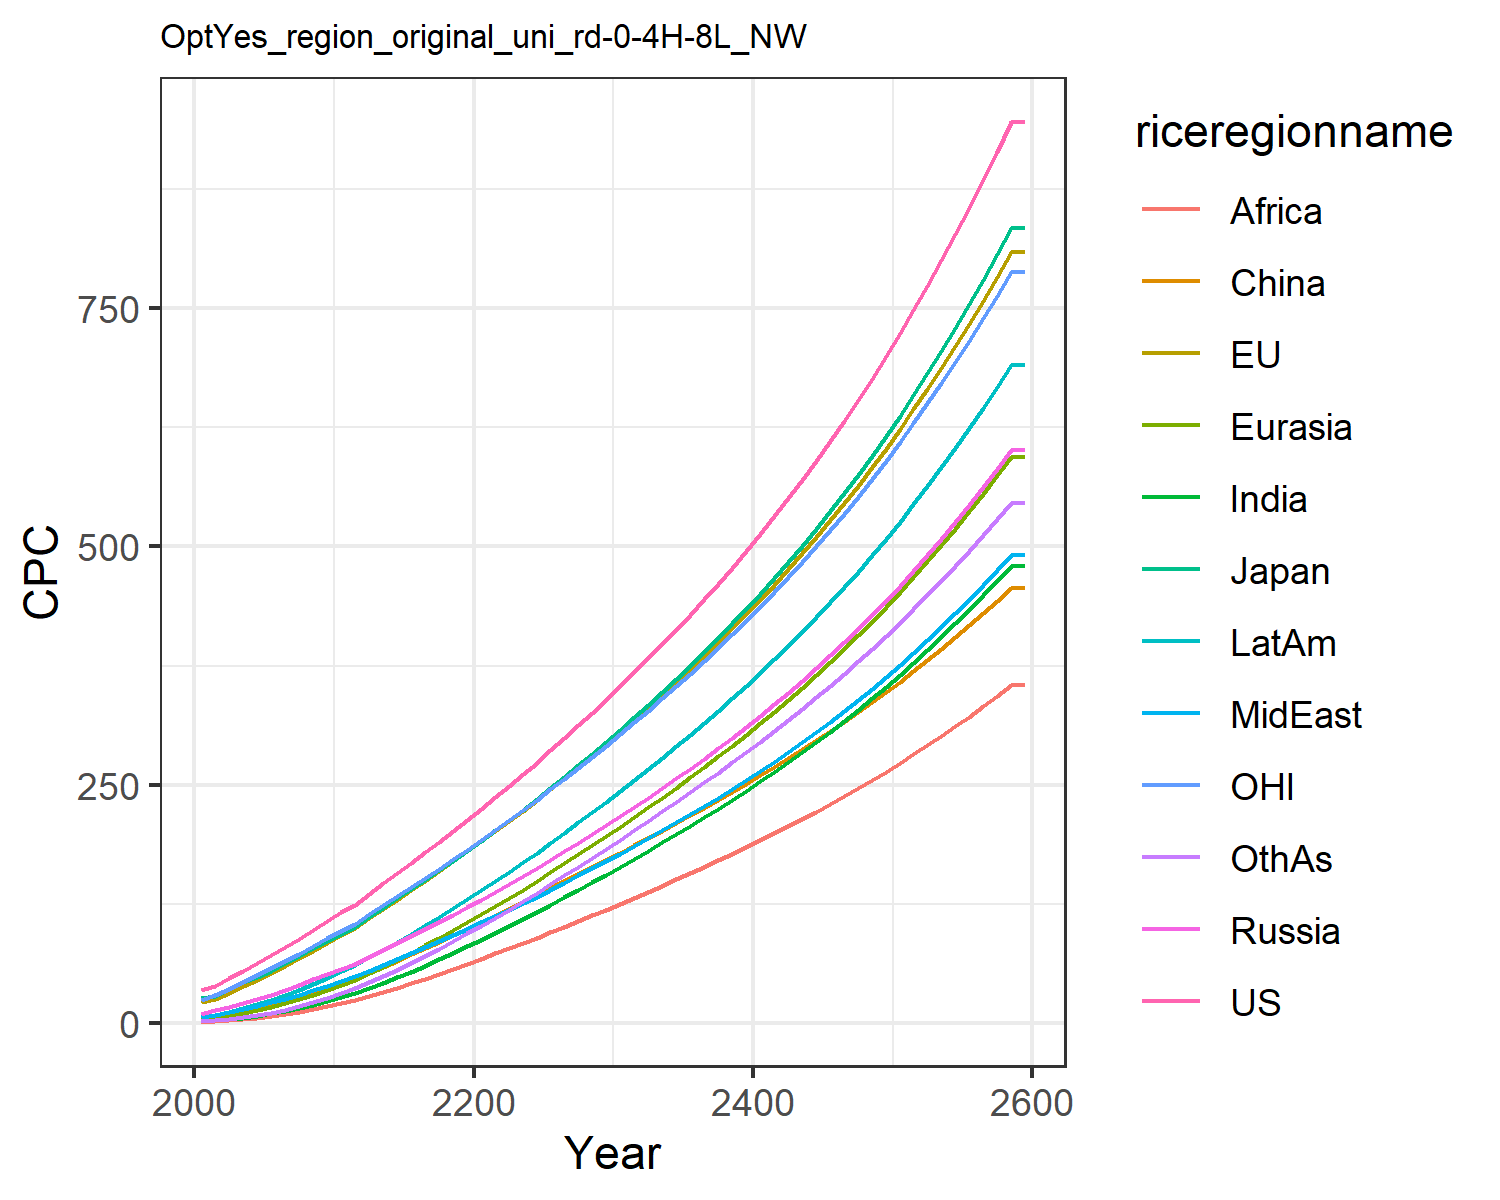

The data file committed next to this chart (first rows):
34.27655418834756, 21.921925291628057, 25.678620700015504, 9.586257762504443, 4.1638149164606455, 2.6244810886730163, 1.5649188229528825, 6.243077293775763, 1.1909548557045397, 6.264255226616376, 24.15874295294021, 2.1158342029624206
38.94, 25.55, 28.71, 13.19, 5.356, 6.617, 2.669, 8.619, 1.797, 8.77, 29.13, 2.778
46.91, 31.81, 35.44, 16.93, 7.518, 9.103, 3.956, 11.37, 2.702, 11.91, 35.83, 4.165
54.85, 38.28, 42.55, 20.89, 10.07, 11.96, 5.553, 14.41, 3.854, 15.54, 42.74, 5.933
62.93, 45.09, 48.04, 25.11, 13.04, 15.18, 7.534, 17.84, 5.349, 19.67, 49.86, 8.16
71.3, 52.29, 54.83, 29.72, 16.47, 18.76, 9.884, 21.51, 7.142, 24.25, 57.28, 10.83
79.82, 59.84, 62.35, 34.73, 20.38, 22.78, 12.59, 25.41, 9.173, 29.31, 64.9, 13.93
88.52, 67.68, 70.14, 40.04, 24.73, 27.15, 15.69, 29.58, 11.51, 34.83, 72.75, 17.51
97.42, 75.81, 78.18, 45.61, 29.52, 31.88, 19.17, 33.99, 14.15, 40.79, 80.83, 21.56
106.6, 83.75, 85.78, 50.89, 34.48, 36.63, 23.03, 38.98, 17.29, 47.15, 88.59, 26.15
116.5, 92.01, 93.72, 56.36, 39.81, 41.45, 27.26, 44.37, 20.77, 54.01, 96.6, 31.14
124.1, 99.83, 100.9, 61.9, 45.46, 47.43, 31.82, 49.03, 24.45, 60.6, 104.2, 36.98
135.5, 109.9, 111, 69.08, 52.13, 53.1, 36.88, 54.87, 28.35, 68.64, 114, 42.76
146.4, 119.6, 120.8, 76.25, 59.07, 59.1, 42.23, 60.71, 32.51, 76.81, 123.4, 48.99
157.3, 129.4, 130.5, 83.49, 66.26, 65.34, 47.87, 66.68, 36.91, 85.15, 132.8, 55.61
168.2, 139.1, 140.2, 90.84, 73.71, 71.77, 53.87, 72.85, 41.58, 93.67, 142.4, 62.61
179.2, 149, 150, 98.31, 81.41, 78.37, 60.15, 79.16, 46.47, 102.5, 152.1, 70.03
190.3, 159.2, 160.1, 105.9, 89.32, 85.09, 66.68, 85.61, 51.55, 111.6, 161.9, 77.76
201.6, 169.5, 170.3, 113.6, 97.44, 91.92, 73.42, 92.17, 56.8, 120.9, 171.8, 85.75
213, 179.9, 180.7, 121.4, 105.7, 98.83, 80.35, 98.85, 62.19, 130.3, 181.9, 93.98
224.7, 190.4, 191.2, 129.5, 114.1, 105.7, 87.24, 105.4, 67.52, 139.7, 192.1, 102.2
236.5, 201, 201.9, 137.6, 122.5, 112.6, 94.12, 111.9, 72.84, 149, 202.4, 110.3
248.6, 211.8, 212.7, 145.9, 131.2, 119.6, 101.3, 118.6, 78.11, 158.7, 212.8, 118.8
260.7, 222.8, 223.7, 154.2, 139.9, 126.7, 108.6, 125.4, 83.6, 168.5, 223.3, 127.4
273.1, 233.9, 234.9, 162.6, 148.9, 133.8, 116, 132.4, 89.23, 178.6, 234, 136.2
286, 245.5, 246.7, 171.4, 158.1, 141.2, 123.8, 139.8, 95.06, 189.1, 245.2, 145.5
299, 257.1, 258.5, 180.3, 167.4, 148.5, 131.6, 147.2, 100.9, 199.7, 256.4, 154.7
312.1, 268.9, 270.4, 189.2, 176.7, 155.9, 139.5, 154.7, 106.9, 210.3, 267.8, 164
325.5, 280.8, 282.4, 198.2, 186.2, 163.3, 147.5, 162.2, 112.9, 221.1, 279.2, 173.3
339.1, 292.8, 294.7, 207.4, 195.8, 170.7, 155.5, 169.8, 118.9, 232, 290.8, 182.7
353.2, 305.3, 307.4, 216.8, 205.7, 178.3, 163.8, 177.7, 125.1, 243.3, 302.9, 192.4
367.8, 318.2, 320.6, 226.6, 215.9, 186.2, 172.3, 185.7, 131.4, 254.9, 315.3, 202.2
382.5, 331.2, 333.9, 236.4, 226.1, 194, 180.8, 193.8, 137.8, 266.6, 327.8, 212
397.5, 344.3, 347.3, 246.4, 236.5, 201.8, 189.3, 202.1, 144.2, 278.4, 340.5, 221.9
412.8, 357.7, 361, 256.5, 247, 209.7, 198, 210.4, 150.6, 290.3, 353.3, 231.9
428.5, 371.3, 375.1, 266.8, 257.6, 217.8, 206.8, 218.9, 157.2, 302.5, 366.5, 242
444.5, 385.2, 389.4, 277.4, 268.5, 225.9, 215.8, 227.6, 163.8, 315, 379.9, 252.3
461, 399.4, 404.1, 288.2, 279.6, 234.1, 225, 236.5, 170.6, 327.7, 393.6, 262.8
477.9, 414, 419.1, 299.3, 291, 242.5, 234.3, 245.6, 177.4, 340.7, 407.7, 273.4
495.2, 429, 434.6, 310.7, 302.6, 251.1, 243.8, 254.9, 184.4, 354, 422.1, 284.2
513.1, 444.3, 450.5, 322.3, 314.4, 259.8, 253.5, 264.5, 191.5, 367.6, 436.9, 295.2
531.5, 460, 466.9, 334.3, 326.6, 268.7, 263.5, 274.2, 198.8, 381.6, 452.1, 306.5
550.4, 476.2, 483.7, 346.6, 339.1, 277.7, 273.7, 284.3, 206.3, 395.9, 467.7, 318
569.8, 492.8, 500.9, 359.2, 351.9, 287, 284.1, 294.6, 213.9, 410.6, 483.7, 329.7
589.8, 509.8, 518.7, 372.2, 365, 296.5, 294.8, 305.2, 221.6, 425.7, 500.2, 341.7
610.5, 527.4, 537.1, 385.6, 378.5, 306.2, 305.8, 316.1, 229.6, 441.3, 517.1, 354
631.7, 545.4, 555.9, 399.4, 392.3, 316.1, 317, 327.3, 237.7, 457.2, 534.5, 366.5
653.6, 564, 575.4, 413.5, 406.6, 326.2, 328.6, 338.8, 246.1, 473.7, 552.4, 379.4
676.2, 583.1, 595.4, 428.1, 421.2, 336.6, 340.5, 350.7, 254.6, 490.6, 570.8, 392.6
699.5, 602.7, 616, 443.2, 436.3, 347.3, 352.7, 362.9, 263.4, 508, 589.8, 406.1
723.5, 623, 637.3, 458.7, 451.8, 358.2, 365.2, 375.4, 272.4, 525.9, 609.3, 420
748.3, 643.8, 659.3, 474.7, 467.8, 369.4, 378.1, 388.4, 281.7, 544.4, 629.4, 434.2
773.9, 665.3, 681.9, 491.1, 484.3, 380.9, 391.4, 401.7, 291.2, 563.4, 650.1, 448.9
800.2, 687.4, 705.3, 508.1, 501.3, 392.7, 405.1, 415.5, 301, 583, 671.4, 463.9
827.5, 710.2, 729.4, 525.6, 518.7, 404.8, 419.2, 429.6, 311.1, 603.2, 693.3, 479.3
855.5, 733.7, 754.3, 543.7, 536.8, 417.2, 433.7, 444.3, 321.4, 624.1, 716, 495.2
884.5, 758, 780, 562.4, 555.4, 430, 448.6, 459.3, 332, 645.6, 739.3, 511.5
914.4, 782.9, 806.5, 581.6, 574.6, 443.1, 464, 474.9, 343, 667.8, 763.3, 528.3
945.3, 808.7, 833.8, 601.5, 594.3, 456.6, 479.9, 490.9, 354.3, 690.7, 788.1, 545.6
945.3, 808.7, 833.8, 601.5, 594.3, 456.6, 479.9, 490.9, 354.3, 690.7, 788.1, 545.6
